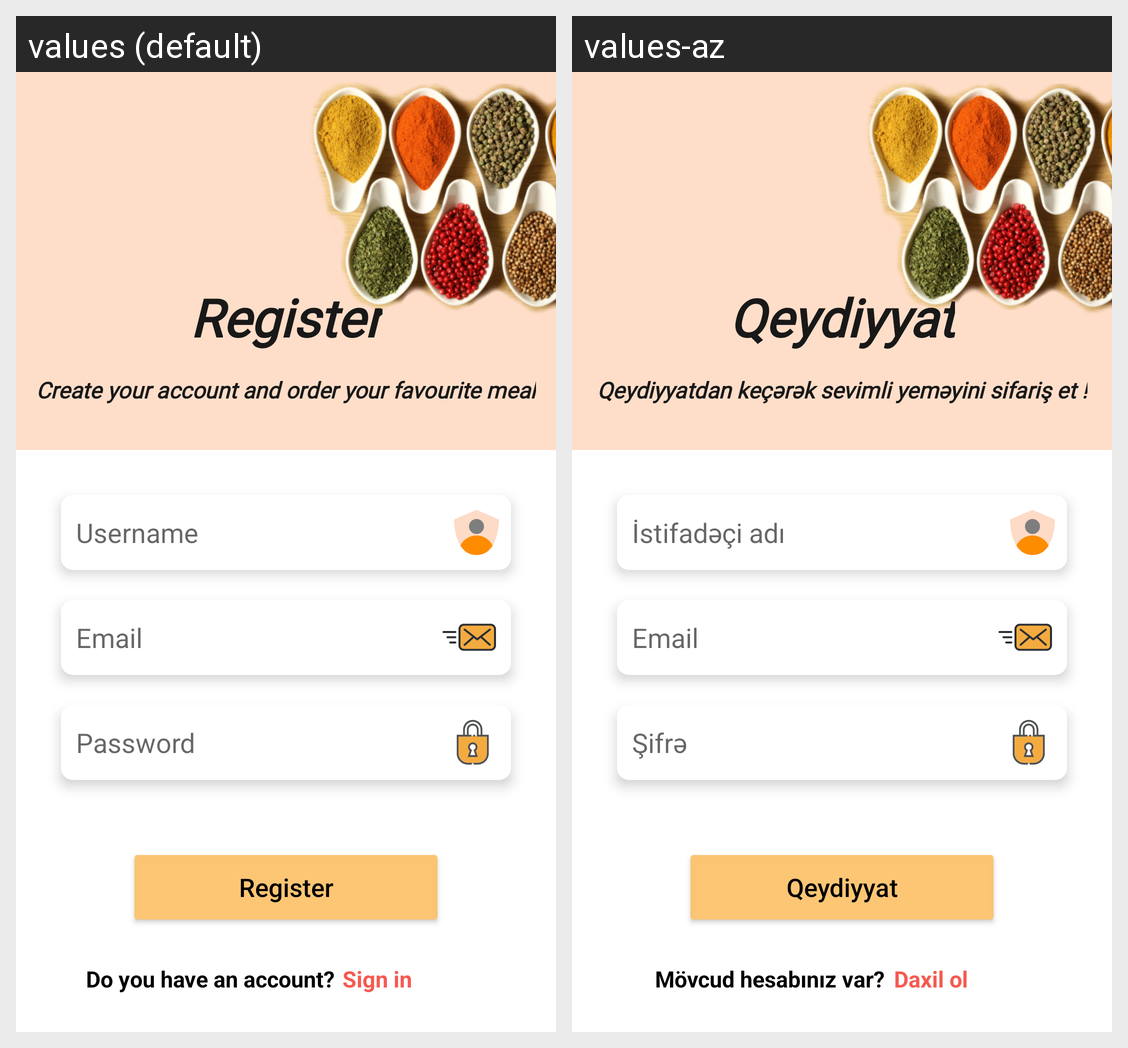

This grid shows one Android layout under two languages. Give, for every string resource on the screen, its name, the default text and each shown locale's text.
Android screen res/layout/fragment_register.xml rendered under 2 locales, left to right: values (default), values-az. Device: Nexus 5 (rendered at 1080×1920; each locale shown at half size, 540×960, under a caption strip naming it); theme Theme.FoodDeliveryAppAbbGraduation.
Strings drawn on this screen, with the default value and each locale's value (text and hints the layout hard-codes, and strings that could not be matched under every locale, appear in the picture but are not listed):

register_text
  values: Register
  values-az: Qeydiyyat

register_info_text
  values: Create your account and order your favourite meal
  values-az: Qeydiyyatdan keçərək sevimli yeməyini sifariş et !

username_text
  values: Username
  values-az: İstifadəçi adı

email_text
  values: Email
  values-az: Email

password_text
  values: Password
  values-az: Şifrə

register_to_login_question
  values: Do you have an account?
  values-az: Mövcud hesabınız var?

sign_in_text
  values: Sign in
  values-az: Daxil ol
